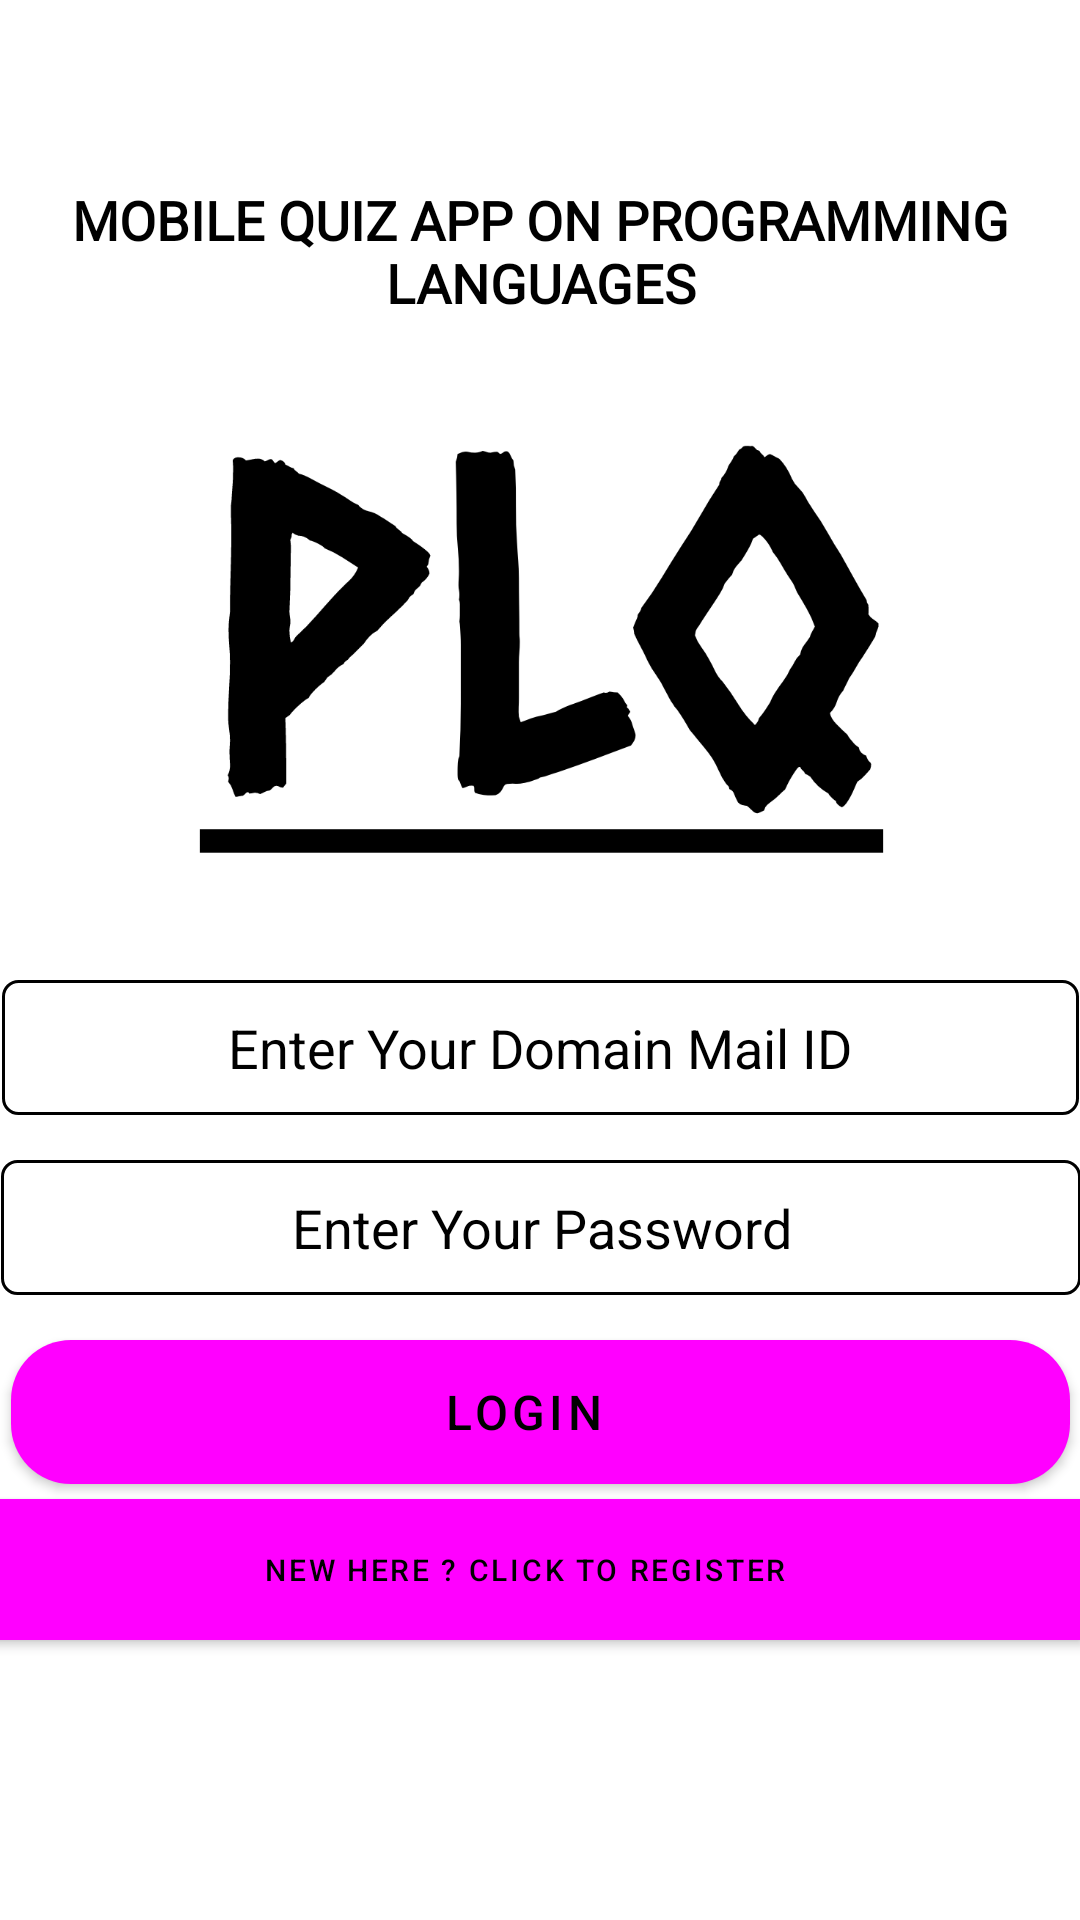

Reconstruct the res/layout file that produces this screen, plus the resources it refers to.
<!-- AndroidManifest.xml: application theme Theme.ProgrammingLanguagesQuiz -->
<!-- res/layout/activity_register.xml -->
<?xml version="1.0" encoding="utf-8"?>
<androidx.constraintlayout.widget.ConstraintLayout xmlns:android="http://schemas.android.com/apk/res/android"
    xmlns:app="http://schemas.android.com/apk/res-auto"
    xmlns:tools="http://schemas.android.com/tools"
    android:layout_width="match_parent"
    android:layout_height="match_parent"
    tools:context=".register">

    <ImageView
        android:id="@+id/imageView2"
        android:layout_width="624dp"
        android:layout_height="954dp"
        android:layout_marginTop="15dp"
        android:scaleType="fitXY"
        app:layout_constraintBottom_toBottomOf="parent"
        app:layout_constraintEnd_toEndOf="parent"
        app:layout_constraintStart_toStartOf="parent"
        app:layout_constraintTop_toTopOf="parent"
        app:srcCompat="@drawable/white" />


    <TextView
        android:id="@+id/textView2"
        android:layout_width="360dp"
        android:layout_height="141dp"
        android:fontFamily="@font/aclonica"
        android:gravity="center"
        android:text="Mobile Quiz App on Programming Languages"
        android:textAlignment="center"
        android:textAllCaps="true"
        android:textColor="@color/black"
        android:textSize="18sp"
        android:textStyle="bold"
        app:layout_constraintBottom_toBottomOf="parent"
        app:layout_constraintEnd_toEndOf="parent"
        app:layout_constraintHorizontal_bias="0.49"
        app:layout_constraintStart_toStartOf="parent"
        app:layout_constraintTop_toTopOf="parent"
        app:layout_constraintVertical_bias="0.027" />

    <ImageView
        android:id="@+id/imageView4"
        android:layout_width="619dp"
        android:layout_height="264dp"
        app:layout_constraintBottom_toTopOf="@+id/linearLayout"
        app:layout_constraintEnd_toEndOf="parent"
        app:layout_constraintStart_toStartOf="parent"
        app:layout_constraintTop_toBottomOf="@+id/textView2"
        app:srcCompat="@drawable/plqpng" />

    <LinearLayout
        android:id="@+id/linearLayout"
        android:layout_width="402dp"
        android:layout_height="310dp"
        android:layout_marginTop="24dp"
        android:gravity="center"
        android:orientation="vertical"
        android:padding="10dp"
        app:layout_constraintBottom_toBottomOf="parent"
        app:layout_constraintEnd_toStartOf="@+id/guideline6"
        app:layout_constraintStart_toStartOf="@+id/guideline5"
        app:layout_constraintTop_toTopOf="parent"
        app:layout_constraintVertical_bias="0.818">


        <EditText
            android:id="@+id/input3"
            android:layout_width="359dp"
            android:layout_height="45dp"
            android:layout_marginTop="15dp"
            android:background="@drawable/custom_edit_button"
            android:gravity="center"
            android:hint="Enter Your Domain Mail ID"
            android:inputType="textEmailAddress"
            android:textAlignment="center"
            android:textColor="@color/black"
            android:textColorHint="@color/black"
            android:textSize="18sp" />

        <EditText
            android:id="@+id/input2"
            android:layout_width="360dp"
            android:layout_height="45dp"
            android:layout_marginTop="15dp"
            android:background="@drawable/custom_edit_button"
            android:gravity="center"
            android:hint="Enter Your Password"
            android:inputType="text"
            android:textAlignment="center"
            android:textColor="@color/black"
            android:textColorHint="@color/black"
            android:textSize="18sp" />

        <Button
            android:id="@+id/enter2"
            android:layout_width="353dp"
            android:layout_height="wrap_content"
            android:layout_marginTop="15dp"
            android:background="@drawable/custom_button"
            android:text="Login  "
            android:textColor="@color/black"
            android:textSize="16sp" />

        <Button
            android:id="@+id/clkhere2"
            android:layout_width="365dp"
            android:layout_height="47dp"
            android:layout_marginTop="5dp"
            android:layout_marginLeft="5dp"
            android:layout_marginRight="7dp"
            android:background="@color/white"
            android:gravity="center"
            android:text="New here ? Click to Register  "
            android:textColor="@color/black"
            android:textSize="10dp" />


    </LinearLayout>

    <ProgressBar
        android:id="@+id/progressBar1"
        style="?android:attr/progressBarStyle"
        android:layout_width="match_parent"
        android:layout_height="wrap_content"
        android:outlineAmbientShadowColor="@color/black"
        android:visibility="invisible"
        app:layout_constraintBottom_toBottomOf="parent"
        app:layout_constraintEnd_toEndOf="parent"
        app:layout_constraintHorizontal_bias="0.0"
        app:layout_constraintStart_toStartOf="parent"
        app:layout_constraintTop_toTopOf="parent"
        app:layout_constraintVertical_bias="0.976" />

    <androidx.constraintlayout.widget.Guideline
        android:id="@+id/guideline5"
        android:layout_width="wrap_content"
        android:layout_height="wrap_content"
        android:orientation="vertical"
        app:layout_constraintGuide_percent="0.05" />

    <androidx.constraintlayout.widget.Guideline
        android:id="@+id/guideline6"
        android:layout_width="wrap_content"
        android:layout_height="wrap_content"
        android:orientation="vertical"
        app:layout_constraintGuide_percent="0.95" />

</androidx.constraintlayout.widget.ConstraintLayout>
<!-- resources referenced by this layout -->
<resources>
  <!-- drawable custom_button (drawable) -->
  <?xml version="1.0" encoding="utf-8"?>
  <shape xmlns:android="http://schemas.android.com/apk/res/android" android:shape="rectangle">
  
      <corners android:radius="20dp"/>
      <gradient
          android:startColor="#D16BA5"
          android:centerColor="#86A8E7"
          android:endColor="#5FFBF1"
          android:type="linear" />
  </shape>
  <!-- drawable custom_edit_button (drawable) -->
  <?xml version="1.0" encoding="utf-8"?>
  <shape xmlns:android="http://schemas.android.com/apk/res/android" android:shape="rectangle">
      <stroke android:color="@color/black" android:width="1dp"/>
      <corners android:radius="5dp" />
  
  </shape>
  <!-- drawable plqpng: png bitmap (drawable-v24, 23661 bytes) -->
  <!-- drawable white: png bitmap (drawable, 5060 bytes) -->
  <style name="Theme.ProgrammingLanguagesQuiz" parent="Theme.MaterialComponents.DayNight.DarkActionBar">
          
          <item name="colorPrimary">@color/browser_actions_bg_grey</item>
          <item name="colorPrimaryVariant">@color/browser_actions_bg_grey</item>
          <item name="colorOnPrimary">@color/browser_actions_bg_grey</item>
          
          <item name="colorSecondary">@color/white</item>
          <item name="colorSecondaryVariant">@color/white</item>
          <item name="colorOnSecondary">@color/white</item>
          
          <item name="android:statusBarColor" tools:targetApi="l">?attr/colorPrimaryVariant</item>
          
      </style>
  <!-- not gathered from this repository: default colours our renderer supplied (Android Studio template values) -->
  <color name="black">#FF000000</color>
  <color name="white">#FFFFFFFF</color>
</resources>
